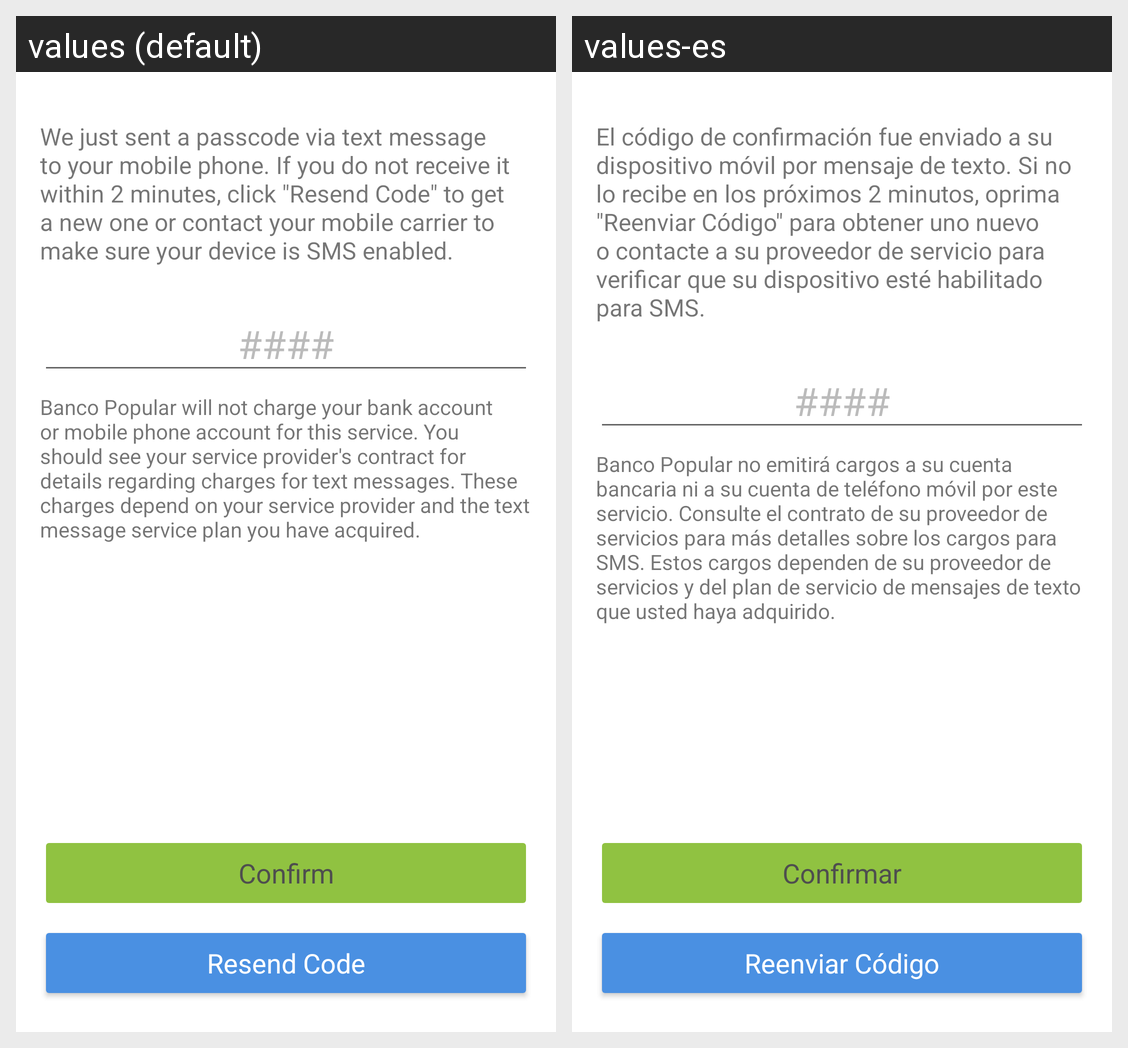

This grid shows one Android layout under two languages. Give, for every string resource on the screen, its name, the default text and each shown locale's text.
Android screen res/layout/activity_enrollment_lite_sms_code.xml rendered under 2 locales, left to right: values (default), values-es. Device: Nexus 5 (rendered at 1080×1920; each locale shown at half size, 540×960, under a caption strip naming it); theme BankTheme.
Strings drawn on this screen, with the default value and each locale's value (text and hints the layout hard-codes, and strings that could not be matched under every locale, appear in the picture but are not listed):

enrollment_lite_smscode_instructions
  values: We just sent a passcode via text message to your mobile phone. If you do not receive it within 2 minutes, click "Resend Code" to get a new one or contact your mobile carrier to make sure your device is SMS enabled.
  values-es: El código de confirmación fue enviado a su dispositivo móvil por mensaje de texto. Si no lo recibe en los próximos 2 minutos, oprima "Reenviar Código" para obtener uno nuevo o contacte a su proveedor de servicio para verificar que su dispositivo esté habilitado para SMS.

enrollment_lite_smscode_hint
  values: ####
  values-es: ####

enrollment_lite_smscode_disclaimer
  values: Banco Popular will not charge your bank account or mobile phone account for this service. You should see your service provider's contract for details regarding charges for text messages. These charges depend on your service provider and the text message service plan you have acquired.
  values-es: Banco Popular no emitirá cargos a su cuenta bancaria ni a su cuenta de teléfono móvil por este servicio. Consulte el contrato de su proveedor de servicios para más detalles sobre los cargos para SMS. Estos cargos dependen de su proveedor de servicios y del plan de servicio de mensajes de texto que usted haya adquirido.

confirm
  values: Confirm
  values-es: Confirmar

enrollment_lite_resend_code
  values: Resend Code
  values-es: Reenviar Código
